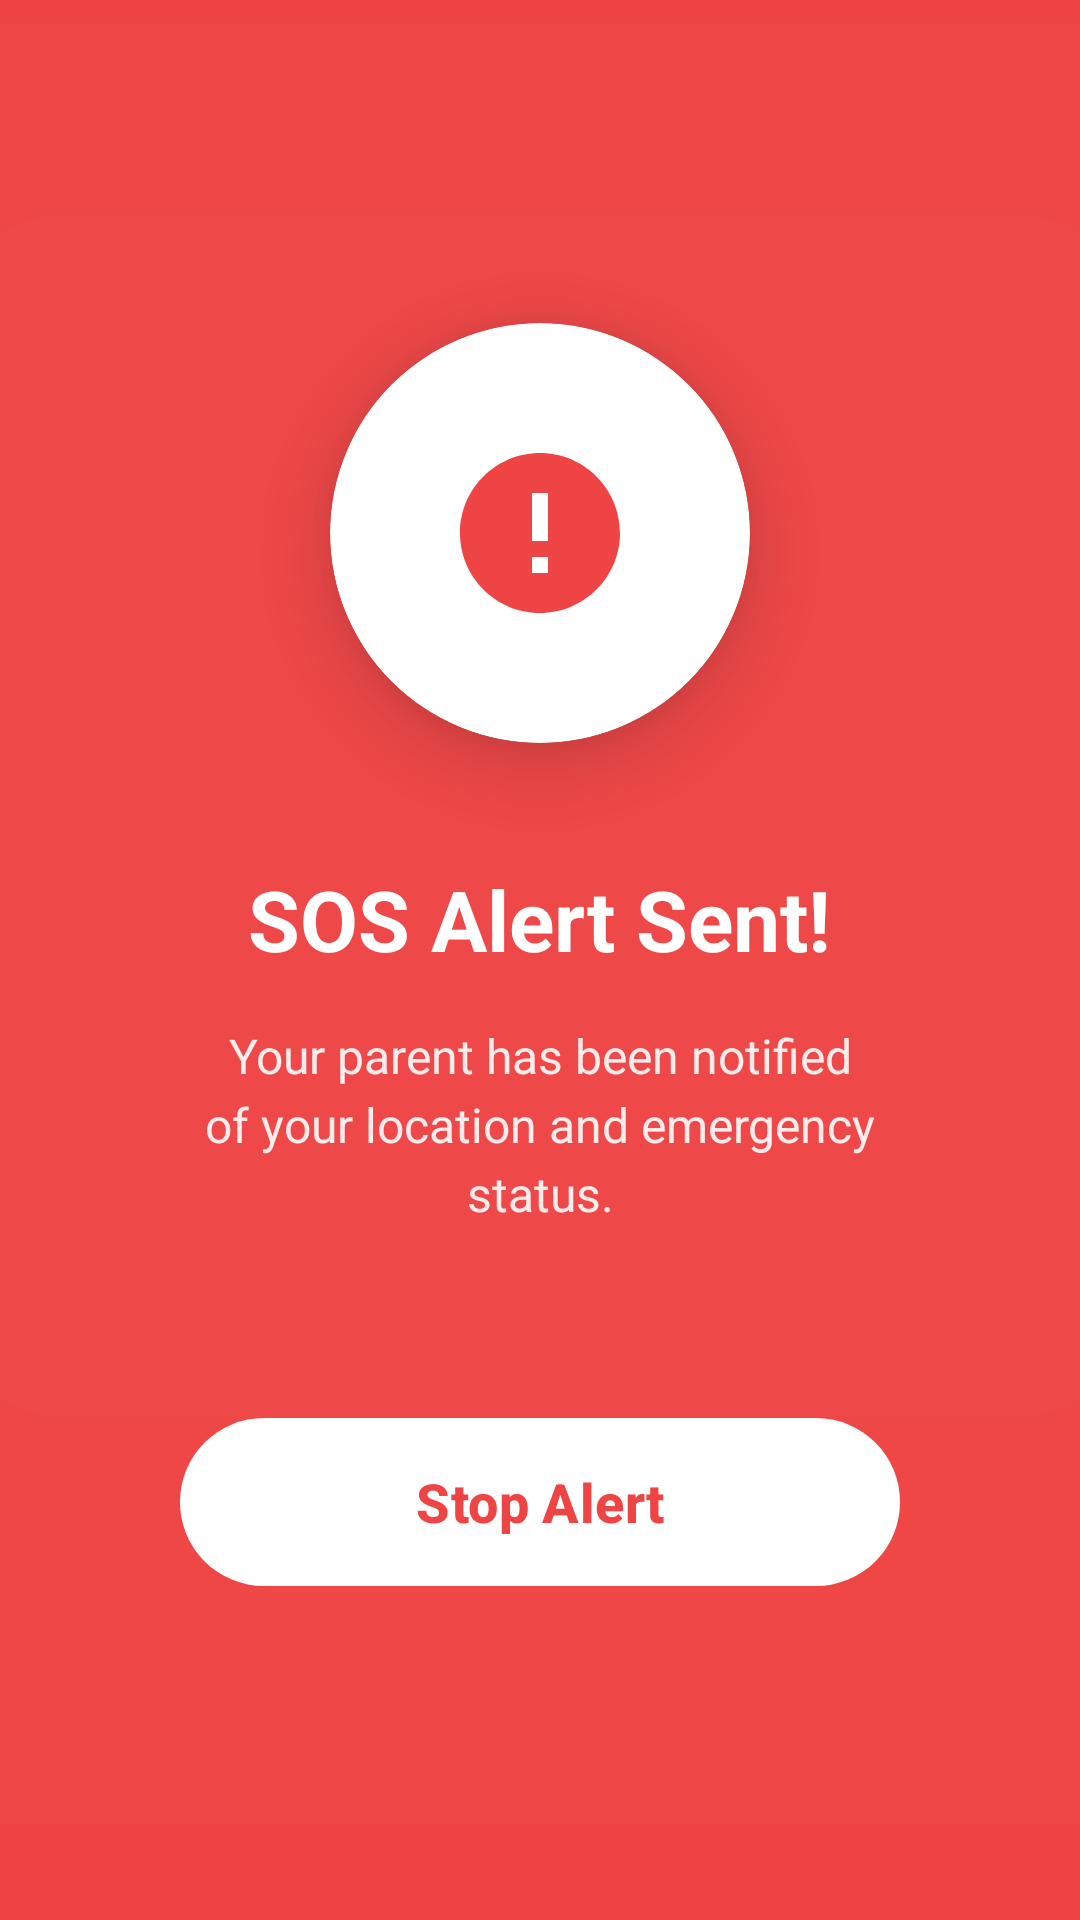

Layout XML and referenced resources for this Android screen:
<!-- AndroidManifest.xml: application theme Theme.Kidshield -->
<!-- res/layout/activity_sos.xml -->
<?xml version="1.0" encoding="utf-8"?>
<androidx.constraintlayout.widget.ConstraintLayout xmlns:android="http://schemas.android.com/apk/res/android"
    xmlns:app="http://schemas.android.com/apk/res-auto"
    xmlns:tools="http://schemas.android.com/tools"
    android:layout_width="match_parent"
    android:layout_height="match_parent"
    android:background="#EF4444"
    tools:context=".SOSActivity">

    
    <View
        android:layout_width="600dp"
        android:layout_height="600dp"
        android:background="@drawable/rounded_logo_bg"
        android:backgroundTint="#FFFFFF"
        android:alpha="0.05"
        app:layout_constraintBottom_toBottomOf="parent"
        app:layout_constraintEnd_toEndOf="parent"
        app:layout_constraintStart_toStartOf="parent"
        app:layout_constraintTop_toTopOf="parent"
        app:layout_constraintVertical_bias="0.2" />

    <View
        android:layout_width="400dp"
        android:layout_height="400dp"
        android:background="@drawable/rounded_logo_bg"
        android:backgroundTint="#FFFFFF"
        android:alpha="0.05"
        app:layout_constraintBottom_toBottomOf="parent"
        app:layout_constraintEnd_toEndOf="parent"
        app:layout_constraintStart_toStartOf="parent"
        app:layout_constraintTop_toTopOf="parent"
        app:layout_constraintVertical_bias="0.3" />

    
    <com.google.android.material.card.MaterialCardView
        android:id="@+id/icon_container"
        android:layout_width="140dp"
        android:layout_height="140dp"
        app:cardBackgroundColor="#FFFFFF"
        app:cardCornerRadius="70dp"
        app:cardElevation="16dp"
        app:strokeWidth="0dp"
        app:layout_constraintBottom_toTopOf="@+id/title"
        app:layout_constraintEnd_toEndOf="parent"
        app:layout_constraintStart_toStartOf="parent"
        app:layout_constraintTop_toTopOf="parent"
        app:layout_constraintVertical_chainStyle="packed">

        <ImageView
            android:layout_width="64dp"
            android:layout_height="64dp"
            android:layout_gravity="center"
            android:src="@drawable/ic_error"
            app:tint="#EF4444" />
    </com.google.android.material.card.MaterialCardView>

    
    <TextView
        android:id="@+id/title"
        android:layout_width="wrap_content"
        android:layout_height="wrap_content"
        android:layout_marginTop="40dp"
        android:text="SOS Alert Sent!"
        android:textColor="#FFFFFF"
        android:textSize="28sp"
        android:textStyle="bold"
        app:layout_constraintBottom_toTopOf="@+id/subtitle"
        app:layout_constraintEnd_toEndOf="parent"
        app:layout_constraintStart_toStartOf="parent"
        app:layout_constraintTop_toBottomOf="@id/icon_container" />

    <TextView
        android:id="@+id/subtitle"
        android:layout_width="0dp"
        android:layout_height="wrap_content"
        android:layout_marginHorizontal="60dp"
        android:layout_marginTop="16dp"
        android:gravity="center"
        android:text="Your parent has been notified of your location and emergency status."
        android:textColor="#FFFFFF"
        android:alpha="0.9"
        android:textSize="16sp"
        android:lineSpacingExtra="4dp"
        app:layout_constraintBottom_toTopOf="@+id/btn_stop_alert"
        app:layout_constraintEnd_toEndOf="parent"
        app:layout_constraintStart_toStartOf="parent"
        app:layout_constraintTop_toBottomOf="@id/title" />

    
    <com.google.android.material.button.MaterialButton
        android:id="@+id/btn_stop_alert"
        android:layout_width="240dp"
        android:layout_height="64dp"
        android:layout_marginTop="60dp"
        android:text="Stop Alert"
        android:textAllCaps="false"
        android:textColor="#EF4444"
        android:textSize="18sp"
        android:textStyle="bold"
        app:backgroundTint="#FFFFFF"
        app:cornerRadius="32dp"
        app:icon="@drawable/ic_close"
        app:iconGravity="textStart"
        app:iconPadding="12dp"
        app:iconTint="#EF4444"
        app:layout_constraintBottom_toBottomOf="parent"
        app:layout_constraintEnd_toEndOf="parent"
        app:layout_constraintStart_toStartOf="parent"
        app:layout_constraintTop_toBottomOf="@id/subtitle" />

</androidx.constraintlayout.widget.ConstraintLayout>
<!-- resources referenced by this layout -->
<resources>
  <!-- drawable ic_error (drawable) -->
  <vector xmlns:android="http://schemas.android.com/apk/res/android"
      android:width="24dp"
      android:height="24dp"
      android:viewportWidth="24"
      android:viewportHeight="24">
      <path
          android:fillColor="#EF4444"
          android:pathData="M12,2C6.48,2 2,6.48 2,12s4.48,10 10,10 10,-4.48 10,-10S17.52,2 12,2zM13,17h-2v-2h2v2zM13,13h-2V7h2v6z"/>
  </vector>
  <!-- drawable rounded_logo_bg (drawable) -->
  <?xml version="1.0" encoding="utf-8"?>
  <shape xmlns:android="http://schemas.android.com/apk/res/android">
      <solid android:color="#33FFFFFF" />
      <corners android:radius="40dp" />
  </shape>
  <style name="Theme.Kidshield" parent="Base.Theme.Kidshield" />
  <style name="Base.Theme.Kidshield" parent="Theme.Material3.DayNight.NoActionBar">
          
      </style>
</resources>
